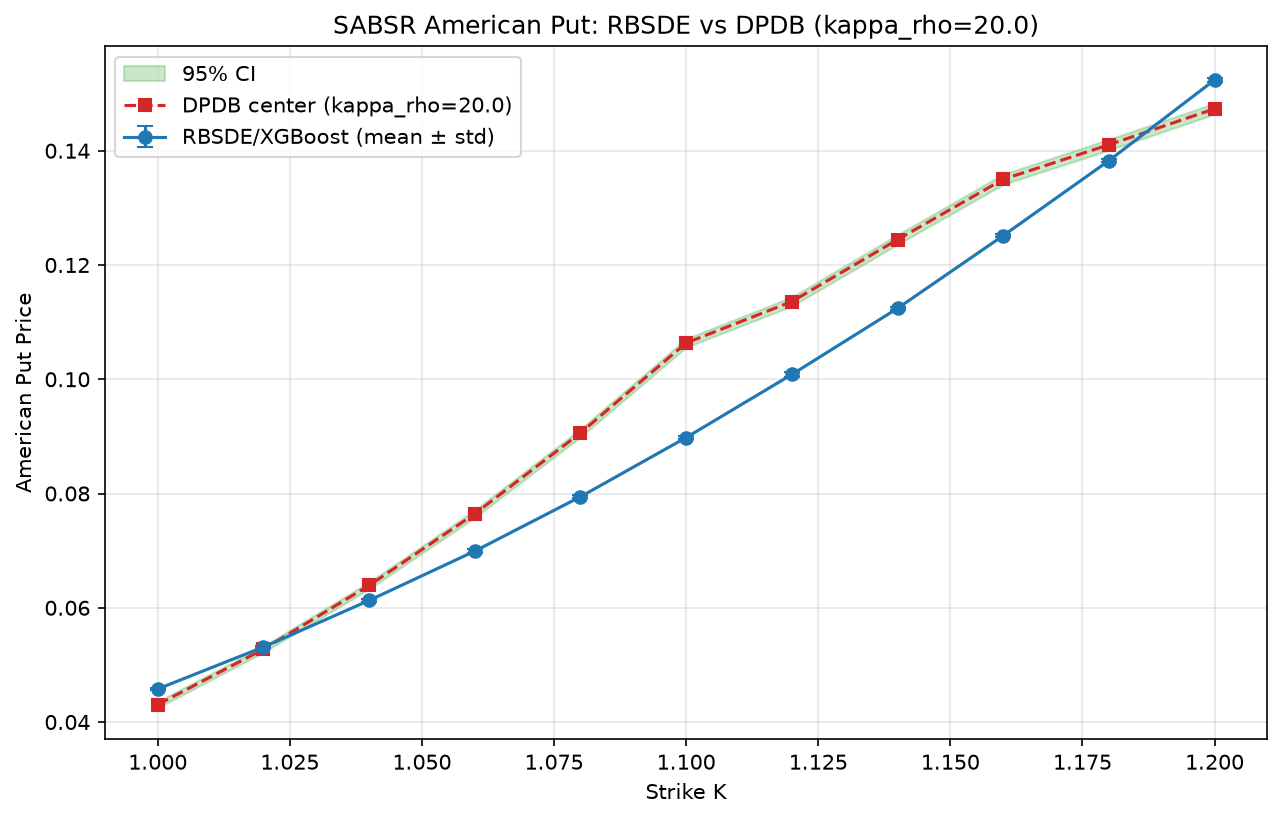

Source data for this figure (header and first rows):
strike, rbsde_mean, rbsde_std, dpdb_center, abs_error, rel_error_pct, dpdb_lower, dpdb_upper, in_ci
1, 0.04579, 0.000139, 0.04305, 0.002740, 6.365, 0.0425, 0.0436, 0
1.02, 0.05313, 0.000201, 0.05275, 0.000377, 0.7142, 0.0522, 0.0533, 1
1.04, 0.06128, 0.000215, 0.0639, 0.002619, 4.099, 0.0633, 0.0645, 0
1.06, 0.06992, 0.000361, 0.07645, 0.006532, 8.544, 0.0758, 0.0771, 0
1.08, 0.07944, 0.000275, 0.0906, 0.01116, 12.32, 0.0899, 0.0913, 0
1.1, 0.0898, 0.000210, 0.1064, 0.01655, 15.56, 0.1056, 0.1071, 0
1.12, 0.1008, 0.000382, 0.1136, 0.01276, 11.23, 0.1128, 0.1144, 0
1.14, 0.1124, 0.000218, 0.1245, 0.01204, 9.672, 0.1236, 0.1253, 0
1.16, 0.1251, 0.000227, 0.135, 0.009860, 7.304, 0.1341, 0.1359, 0
1.18, 0.1383, 0.000245, 0.1411, 0.002778, 1.97, 0.1401, 0.142, 0
1.2, 0.1524, 0.000380, 0.1474, 0.005048, 3.426, 0.1464, 0.1483, 0
